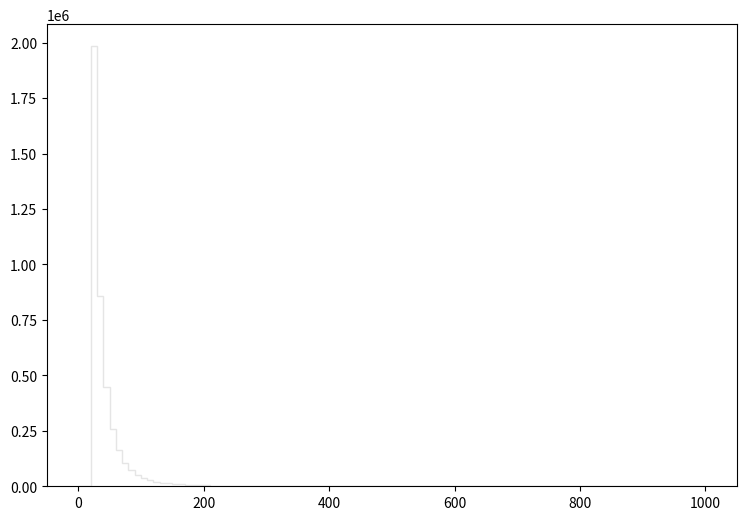

Recreate this plot in Python. (Note: this script raises an exception after producing the figure.)
def selection_3():

    # Library import
    import numpy
    import matplotlib
    import matplotlib.pyplot   as plt
    import matplotlib.gridspec as gridspec

    # Library version
    matplotlib_version = matplotlib.__version__
    numpy_version      = numpy.__version__

    # Histo binning
    xBinning = numpy.linspace(0.0,1000.0,101,endpoint=True)

    # Creating data sequence: middle of each bin
    xData = numpy.array([5.0,15.0,25.0,35.0,45.0,55.0,65.0,75.0,85.0,95.0,105.0,115.0,125.0,135.0,145.0,155.0,165.0,175.0,185.0,195.0,205.0,215.0,225.0,235.0,245.0,255.0,265.0,275.0,285.0,295.0,305.0,315.0,325.0,335.0,345.0,355.0,365.0,375.0,385.0,395.0,405.0,415.0,425.0,435.0,445.0,455.0,465.0,475.0,485.0,495.0,505.0,515.0,525.0,535.0,545.0,555.0,565.0,575.0,585.0,595.0,605.0,615.0,625.0,635.0,645.0,655.0,665.0,675.0,685.0,695.0,705.0,715.0,725.0,735.0,745.0,755.0,765.0,775.0,785.0,795.0,805.0,815.0,825.0,835.0,845.0,855.0,865.0,875.0,885.0,895.0,905.0,915.0,925.0,935.0,945.0,955.0,965.0,975.0,985.0,995.0])

    # Creating weights for histo: y4_PT_0
    y4_PT_0_weights = numpy.array([0.0,0.0,278.483678661,248.003225076,230.230800478,214.828853825,204.05734316,192.683953017,181.318802866,170.309812406,159.812581504,149.094270792,139.747478892,130.83052662,122.548213797,113.750021422,105.303948742,99.9161134109,92.4321198966,86.2500852541,81.0915297246,75.1141749047,70.3240990559,65.92294287,60.4532276101,57.6201500653,53.6734334856,49.718556913,47.2825590241,44.429001497,40.8712445802,38.2551188474,34.9593817036,33.1293272895,30.1815858441,27.7046639906,26.3781811402,24.6054426765,23.0292240425,20.9985578023,19.5983790157,18.3087441333,16.7980254425,16.1839139747,15.0334749717,13.6824281426,12.8267648841,11.6026339449,10.9844264807,10.0960112506,9.37135987861,8.9373842547,7.8033252375,7.61908939716,6.89443802515,6.40724244737,5.72353103988,5.76037500795,5.1339795508,4.60175201204,4.41342417525,4.1022724449,3.9057562152,3.41037184451,3.02552817802,2.90270548446,2.58746095766,2.68981326896,2.45235627474,2.1493941373,1.84643199985,1.70723292048,1.5434694624,1.58031623047,1.44521154755,1.26916610012,1.21184894979,1.08083826333,0.990768341382,0.953921573314,0.859757654918,0.847475265563,0.741029357811,0.614112667799,0.528136742307,0.560889513923,0.442161216815,0.429878827459,0.446255213267,0.376655713583,0.356185291323,0.397126135843,0.323432639707,0.290679948091,0.216986451956,0.18423376034,0.196516029696,0.208798299052,0.14329295582,0.110540264204])

    # Creating weights for histo: y4_PT_1
    y4_PT_1_weights = numpy.array([0.0,0.0,6809.77402574,4213.81458008,1126.72324386,0.0,0.0,0.0,0.0,0.0,0.0,0.0,0.0,0.0,0.0,0.0,0.0,0.0,0.0,0.0,0.0,0.0,0.0,0.0,0.0,0.0,0.0,0.0,0.0,0.0,0.0,0.0,0.0,0.0,0.0,0.0,0.0,0.0,0.0,0.0,0.0,0.0,0.0,0.0,0.0,0.0,0.0,0.0,0.0,0.0,0.0,0.0,0.0,0.0,0.0,0.0,0.0,0.0,0.0,0.0,0.0,0.0,0.0,0.0,0.0,0.0,0.0,0.0,0.0,0.0,0.0,0.0,0.0,0.0,0.0,0.0,0.0,0.0,0.0,0.0,0.0,0.0,0.0,0.0,0.0,0.0,0.0,0.0,0.0,0.0,0.0,0.0,0.0,0.0,0.0,0.0,0.0,0.0,0.0,0.0])

    # Creating weights for histo: y4_PT_2
    y4_PT_2_weights = numpy.array([0.0,0.0,676.722027941,1159.06193757,1963.34662375,2131.57168452,1623.41148399,1179.9650223,718.594311113,242.644868736,0.0,0.0,0.0,0.0,0.0,0.0,0.0,0.0,0.0,0.0,0.0,0.0,0.0,0.0,0.0,0.0,0.0,0.0,0.0,0.0,0.0,0.0,0.0,0.0,0.0,0.0,0.0,0.0,0.0,0.0,0.0,0.0,0.0,0.0,0.0,0.0,0.0,0.0,0.0,0.0,0.0,0.0,0.0,0.0,0.0,0.0,0.0,0.0,0.0,0.0,0.0,0.0,0.0,0.0,0.0,0.0,0.0,0.0,0.0,0.0,0.0,0.0,0.0,0.0,0.0,0.0,0.0,0.0,0.0,0.0,0.0,0.0,0.0,0.0,0.0,0.0,0.0,0.0,0.0,0.0,0.0,0.0,0.0,0.0,0.0,0.0,0.0,0.0,0.0,0.0])

    # Creating weights for histo: y4_PT_3
    y4_PT_3_weights = numpy.array([0.0,0.0,42.2970694239,63.4964674483,92.213682441,135.054201171,195.977033757,296.245969877,471.058868672,729.682968809,788.045776125,635.280335776,510.201681459,407.291225017,325.76952275,259.484673259,197.982356416,142.581483916,90.5464870584,30.0486962624,0.0,0.0,0.0,0.0,0.0,0.0,0.0,0.0,0.0,0.0,0.0,0.0,0.0,0.0,0.0,0.0,0.0,0.0,0.0,0.0,0.0,0.0,0.0,0.0,0.0,0.0,0.0,0.0,0.0,0.0,0.0,0.0,0.0,0.0,0.0,0.0,0.0,0.0,0.0,0.0,0.0,0.0,0.0,0.0,0.0,0.0,0.0,0.0,0.0,0.0,0.0,0.0,0.0,0.0,0.0,0.0,0.0,0.0,0.0,0.0,0.0,0.0,0.0,0.0,0.0,0.0,0.0,0.0,0.0,0.0,0.0,0.0,0.0,0.0,0.0,0.0,0.0,0.0,0.0,0.0])

    # Creating weights for histo: y4_PT_4
    y4_PT_4_weights = numpy.array([0.0,0.0,2.19078692842,2.98506255452,4.0549636867,4.73887174667,5.77210915065,6.89005844957,7.80296199351,9.48070965224,10.9399916911,13.1084903404,15.5084375672,18.5505461715,23.4575069366,29.101073182,38.4968464732,52.2696922747,74.6204611914,107.718225063,115.891155254,97.6439469307,82.3083442361,69.1591614023,57.2331182837,47.1859364141,37.8228870706,28.1123922948,17.6262629991,6.17861321168,0.0,0.0,0.0,0.0,0.0,0.0,0.0,0.0,0.0,0.0,0.0,0.0,0.0,0.0,0.0,0.0,0.0,0.0,0.0,0.0,0.0,0.0,0.0,0.0,0.0,0.0,0.0,0.0,0.0,0.0,0.0,0.0,0.0,0.0,0.0,0.0,0.0,0.0,0.0,0.0,0.0,0.0,0.0,0.0,0.0,0.0,0.0,0.0,0.0,0.0,0.0,0.0,0.0,0.0,0.0,0.0,0.0,0.0,0.0,0.0,0.0,0.0,0.0,0.0,0.0,0.0,0.0,0.0,0.0,0.0])

    # Creating weights for histo: y4_PT_5
    y4_PT_5_weights = numpy.array([0.0,0.0,0.310068427,0.448197678426,0.534178949103,0.626671430571,0.687447665841,0.79076762589,0.842944133697,0.917295727339,0.969717895919,1.0955650289,1.18772262753,1.30876137098,1.38968659085,1.58228703776,1.77709803153,1.9926477558,2.22739262871,2.54163276774,2.92228413606,3.39830749821,3.97776044753,4.77563343119,5.8403048174,7.24825712696,9.38842257677,12.3461502811,17.4087266984,24.527751855,26.7432759476,23.120363685,20.0608828082,17.3329279467,14.8839621036,12.3627743937,10.1404806264,7.75536257842,4.95440965817,1.65866593293,0.0,0.0,0.0,0.0,0.0,0.0,0.0,0.0,0.0,0.0,0.0,0.0,0.0,0.0,0.0,0.0,0.0,0.0,0.0,0.0,0.0,0.0,0.0,0.0,0.0,0.0,0.0,0.0,0.0,0.0,0.0,0.0,0.0,0.0,0.0,0.0,0.0,0.0,0.0,0.0,0.0,0.0,0.0,0.0,0.0,0.0,0.0,0.0,0.0,0.0,0.0,0.0,0.0,0.0,0.0,0.0,0.0,0.0,0.0,0.0])

    # Creating weights for histo: y4_PT_6
    y4_PT_6_weights = numpy.array([0.0,0.0,0.0981808374462,0.118238827402,0.133678646889,0.167774806626,0.183468540917,0.188650302284,0.211574510539,0.211561015068,0.212131423679,0.251724239127,0.245928883638,0.256511132983,0.263384326825,0.283452293433,0.290208426552,0.312325305689,0.345448691821,0.361877579447,0.364803297782,0.426518990355,0.456116359569,0.468685142373,0.531418993324,0.58072574946,0.619594607816,0.713192602941,0.837832082736,0.931545139253,1.04551319962,1.24595094687,1.46126070413,1.76933633571,2.06570289602,2.5535791992,3.24989056629,4.11628286623,5.72377050693,7.90164876483,8.54780096179,7.70818267838,6.98209630168,6.20982742057,5.61538087484,5.16264278176,4.72045714802,4.1658792252,3.72629171972,3.39264266877,3.09324412577,2.76172336072,2.42296102543,2.15534981685,1.92518304456,1.62254058999,1.38394864459,1.04612699368,0.700824552785,0.219601017411,0.0,0.0,0.0,0.0,0.0,0.0,0.0,0.0,0.0,0.0,0.0,0.0,0.0,0.0,0.0,0.0,0.0,0.0,0.0,0.0,0.0,0.0,0.0,0.0,0.0,0.0,0.0,0.0,0.0,0.0,0.0,0.0,0.0,0.0,0.0,0.0,0.0,0.0,0.0,0.0])

    # Creating weights for histo: y4_PT_7
    y4_PT_7_weights = numpy.array([0.0,0.0,0.0102342220016,0.0113397067885,0.0134730515733,0.0145110243352,0.0143335459546,0.0147432868234,0.0152250994716,0.0157848805668,0.0165397336536,0.0150923385351,0.0158466132707,0.0167966221682,0.0170578902263,0.0170553798468,0.018046992312,0.0188711679145,0.0188058016563,0.019370213752,0.0198651985583,0.0203132028071,0.0201259637023,0.0212324333626,0.0229354848562,0.0227619417784,0.0244882320937,0.0261886013788,0.0267964065782,0.0292738619437,0.0306435819818,0.0323223385341,0.0330841653629,0.0360394352097,0.0393034691589,0.0409883319264,0.0448849563574,0.0488146851081,0.0531850504162,0.0565898206811,0.0599634521823,0.0689039654188,0.0755636794609,0.0819048393396,0.0898479063075,0.100669695408,0.115327252143,0.127027003507,0.145527955409,0.164926357495,0.190419282011,0.2152896408,0.2521319532,0.300361707318,0.360588979847,0.442693476079,0.546366281035,0.68860337622,0.928402032038,1.24338215261,1.36981475358,1.27789756536,1.1767074796,1.08916941578,0.996949221823,0.922764365145,0.854908682227,0.785095825328,0.726622842855,0.660228963544,0.604713954082,0.554545759533,0.509643075454,0.453193064888,0.403064684371,0.35164850852,0.297659843306,0.227355806984,0.152754663172,0.0501422106544,0.0,0.0,0.0,0.0,0.0,0.0,0.0,0.0,0.0,0.0,0.0,0.0,0.0,0.0,0.0,0.0,0.0,0.0,0.0,0.0])

    # Creating weights for histo: y4_PT_8
    y4_PT_8_weights = numpy.array([0.0,0.0,0.00138718717612,0.00192856664779,0.00240512632334,0.00204094291875,0.00158320221463,0.00187019858253,0.00173013809438,0.00232465454232,0.00215444033889,0.00217935360991,0.00187268293029,0.00187037083856,0.00187238593713,0.00204007866866,0.00206465782238,0.00210072467144,0.00195477926387,0.00232261271437,0.00209845415875,0.00221232727523,0.00300105200382,0.0023242996355,0.0023570267965,0.00221267921212,0.00218056534199,0.00277743249078,0.0022098934163,0.00248973373407,0.00249327389251,0.00275010169545,0.00340467015986,0.00289588227182,0.00306068971482,0.00331884210725,0.00391162857006,0.00393635919029,0.00394082299745,0.00357427107243,0.00496126772744,0.00467037480932,0.00507763558644,0.00518937332212,0.0053332694769,0.00490356492685,0.0063190031316,0.00661569929602,0.00756405042197,0.0071500033512,0.007221586127,0.00816172093725,0.00844820647692,0.00824217341371,0.00978051035699,0.0101402967779,0.0125349867617,0.0130600305702,0.0133214335527,0.0151865372176,0.0167911763984,0.0186476509271,0.0212582207822,0.0221994217979,0.024309929424,0.026790030185,0.0320429481631,0.0355733355265,0.0370931386118,0.0444198261624,0.0510893718029,0.0589463257866,0.0659617348087,0.0772641361129,0.0940629006865,0.11195719877,0.138936398747,0.173419502091,0.226743732555,0.296103514576,0.329245129527,0.304697754074,0.293926703228,0.273925402037,0.254454530626,0.241117904389,0.228990188799,0.214565973618,0.198114186151,0.18725567082,0.178203764867,0.169454049451,0.153463343861,0.14687974804,0.137595608287,0.132936453879,0.123254892733,0.119417429294,0.113038164766,0.103927469017])

    # Creating weights for histo: y4_PT_9
    y4_PT_9_weights = numpy.array([0.0,0.0,1861440.13419,681871.978618,167532.480608,0.0,0.0,0.0,0.0,0.0,0.0,0.0,0.0,0.0,0.0,0.0,0.0,0.0,0.0,0.0,0.0,0.0,0.0,0.0,0.0,0.0,0.0,0.0,0.0,0.0,0.0,0.0,0.0,0.0,0.0,0.0,0.0,0.0,0.0,0.0,0.0,0.0,0.0,0.0,0.0,0.0,0.0,0.0,0.0,0.0,0.0,0.0,0.0,0.0,0.0,0.0,0.0,0.0,0.0,0.0,0.0,0.0,0.0,0.0,0.0,0.0,0.0,0.0,0.0,0.0,0.0,0.0,0.0,0.0,0.0,0.0,0.0,0.0,0.0,0.0,0.0,0.0,0.0,0.0,0.0,0.0,0.0,0.0,0.0,0.0,0.0,0.0,0.0,0.0,0.0,0.0,0.0,0.0,0.0,0.0])

    # Creating weights for histo: y4_PT_10
    y4_PT_10_weights = numpy.array([0.0,0.0,107706.690554,166262.3717,269770.513045,249558.177493,150055.319967,89662.7518992,47944.3223333,14401.5997751,0.0,0.0,0.0,0.0,0.0,0.0,0.0,0.0,0.0,0.0,0.0,0.0,0.0,0.0,0.0,0.0,0.0,0.0,0.0,0.0,0.0,0.0,0.0,0.0,0.0,0.0,0.0,0.0,0.0,0.0,0.0,0.0,0.0,0.0,0.0,0.0,0.0,0.0,0.0,0.0,0.0,0.0,0.0,0.0,0.0,0.0,0.0,0.0,0.0,0.0,0.0,0.0,0.0,0.0,0.0,0.0,0.0,0.0,0.0,0.0,0.0,0.0,0.0,0.0,0.0,0.0,0.0,0.0,0.0,0.0,0.0,0.0,0.0,0.0,0.0,0.0,0.0,0.0,0.0,0.0,0.0,0.0,0.0,0.0,0.0,0.0,0.0,0.0,0.0,0.0])

    # Creating weights for histo: y4_PT_11
    y4_PT_11_weights = numpy.array([0.0,0.0,6261.72143248,5597.17156921,5792.90631755,6875.56438448,8995.82948139,13388.2806091,22117.8536592,34984.7986737,36143.0464251,26946.6601014,20328.9336559,15501.8370399,11890.7534024,9100.12503337,6871.77587084,4883.30955172,2931.74473868,936.297718158,0.0,0.0,0.0,0.0,0.0,0.0,0.0,0.0,0.0,0.0,0.0,0.0,0.0,0.0,0.0,0.0,0.0,0.0,0.0,0.0,0.0,0.0,0.0,0.0,0.0,0.0,0.0,0.0,0.0,0.0,0.0,0.0,0.0,0.0,0.0,0.0,0.0,0.0,0.0,0.0,0.0,0.0,0.0,0.0,0.0,0.0,0.0,0.0,0.0,0.0,0.0,0.0,0.0,0.0,0.0,0.0,0.0,0.0,0.0,0.0,0.0,0.0,0.0,0.0,0.0,0.0,0.0,0.0,0.0,0.0,0.0,0.0,0.0,0.0,0.0,0.0,0.0,0.0,0.0,0.0])

    # Creating weights for histo: y4_PT_12
    y4_PT_12_weights = numpy.array([0.0,0.0,327.362002999,252.542672065,215.468477889,200.646725343,190.84911703,193.367152225,196.741754884,222.941831842,245.262714233,284.691247465,333.648242548,415.314227054,526.326755312,698.288492443,971.904570744,1408.91517268,2210.81812811,3285.9274406,3487.31254903,2923.55073707,2452.41285619,2048.64776691,1674.23564612,1394.49452377,1114.45447803,833.301067703,518.12579029,171.100168376,0.0,0.0,0.0,0.0,0.0,0.0,0.0,0.0,0.0,0.0,0.0,0.0,0.0,0.0,0.0,0.0,0.0,0.0,0.0,0.0,0.0,0.0,0.0,0.0,0.0,0.0,0.0,0.0,0.0,0.0,0.0,0.0,0.0,0.0,0.0,0.0,0.0,0.0,0.0,0.0,0.0,0.0,0.0,0.0,0.0,0.0,0.0,0.0,0.0,0.0,0.0,0.0,0.0,0.0,0.0,0.0,0.0,0.0,0.0,0.0,0.0,0.0,0.0,0.0,0.0,0.0,0.0,0.0,0.0,0.0])

    # Creating weights for histo: y4_PT_13
    y4_PT_13_weights = numpy.array([0.0,0.0,44.8420123372,33.5821162649,26.8188663111,23.6324223731,20.8491567782,19.5086737438,20.0626798671,19.4787751933,20.1352325503,20.8993841585,22.2205274973,23.8127542639,25.0524063027,27.837219316,29.7122474119,34.0371968411,39.7329829783,45.4705008654,55.8355825347,65.4844400875,81.3103430318,98.2196208947,127.476387222,169.44892759,226.612747314,321.461848235,472.654455087,678.034437571,740.854162517,646.576938885,561.013865351,483.356157904,414.224300976,349.956859935,283.322596963,216.189943905,137.73018827,46.9009586935,0.0,0.0,0.0,0.0,0.0,0.0,0.0,0.0,0.0,0.0,0.0,0.0,0.0,0.0,0.0,0.0,0.0,0.0,0.0,0.0,0.0,0.0,0.0,0.0,0.0,0.0,0.0,0.0,0.0,0.0,0.0,0.0,0.0,0.0,0.0,0.0,0.0,0.0,0.0,0.0,0.0,0.0,0.0,0.0,0.0,0.0,0.0,0.0,0.0,0.0,0.0,0.0,0.0,0.0,0.0,0.0,0.0,0.0,0.0,0.0])

    # Creating weights for histo: y4_PT_14
    y4_PT_14_weights = numpy.array([0.0,0.0,11.062155629,8.38280842671,6.42784089764,5.74886071633,4.97658842649,4.41923656203,4.43359896062,4.0149848656,4.00005304965,3.99473592271,4.01997111488,4.11082780999,4.15915903183,4.20131130588,4.33721737819,4.8862896065,5.02460031293,5.41220039909,5.85638056394,6.28639839575,7.22265518945,7.59621990725,8.75880086311,9.73205054791,11.415602216,12.8780699007,14.7987415762,17.3996592325,20.7235868825,24.8852313441,29.6015421749,36.3084129669,45.5754726845,59.3698389921,76.9427896243,105.967877521,148.684567283,209.452941472,230.743687278,208.199338382,186.049695746,169.691373894,152.174710937,138.383499509,124.252215108,112.337657086,101.725064155,91.4049901532,82.7841652714,75.0386656788,66.8473276857,59.9074767043,52.2071457587,44.9191807069,37.7582649791,29.7013710408,18.8115988216,6.32846217926,0.0,0.0,0.0,0.0,0.0,0.0,0.0,0.0,0.0,0.0,0.0,0.0,0.0,0.0,0.0,0.0,0.0,0.0,0.0,0.0,0.0,0.0,0.0,0.0,0.0,0.0,0.0,0.0,0.0,0.0,0.0,0.0,0.0,0.0,0.0,0.0,0.0,0.0,0.0,0.0])

    # Creating weights for histo: y4_PT_15
    y4_PT_15_weights = numpy.array([0.0,0.0,0.714433798809,0.580528094946,0.482894939474,0.402059669969,0.373093694457,0.321415235849,0.290961807813,0.271245144851,0.252850031701,0.262064958432,0.242303983848,0.210135046139,0.257435516502,0.248311103644,0.210206771885,0.296985470615,0.248347261928,0.260441380604,0.274189681669,0.277263962915,0.236233055316,0.325937502736,0.298425775574,0.277044886257,0.323102504247,0.356446113512,0.347316146931,0.351812299502,0.436905029641,0.449395589629,0.485841130592,0.511723371711,0.621361549958,0.591029594849,0.676273102667,0.734152470565,0.857845586301,0.914155141139,1.072384735,1.11066087769,1.34357564243,1.4336204031,1.63449857418,1.71510673185,2.10157261032,2.52397226007,2.81674328186,3.24511968318,3.85823773532,4.59900752626,5.56516395094,6.63794240947,8.1629558282,10.5743753869,13.3414731093,17.6245754021,23.7342854657,32.3277623777,35.6024975857,32.9840234066,30.9052293332,28.1614773367,26.4515804699,24.2293230894,22.2703240088,20.4078297326,18.9324063362,17.433657302,16.0246186235,14.8355310197,13.3557237269,11.9388743864,10.5732091051,9.55493748642,7.74899429292,6.10803922001,3.79952070052,1.49147720162,0.0,0.0,0.0,0.0,0.0,0.0,0.0,0.0,0.0,0.0,0.0,0.0,0.0,0.0,0.0,0.0,0.0,0.0,0.0,0.0])

    # Creating weights for histo: y4_PT_16
    y4_PT_16_weights = numpy.array([0.0,0.0,0.0734932472288,0.0536253152834,0.0460443597745,0.0348501889178,0.0301608054768,0.0310572232429,0.0243748345088,0.0258184368726,0.0234747002671,0.0243737214917,0.0241917412792,0.0258207322296,0.0209431564775,0.0198659177312,0.0184193999559,0.0225699059887,0.0205754949819,0.0236504183145,0.0216667947152,0.0231070195152,0.024728373397,0.0227498026641,0.0236490472624,0.0328571297069,0.0297875519372,0.0303363386633,0.0297895353413,0.0354005508134,0.0326810573427,0.0343111844177,0.0361195636758,0.0371939216721,0.0411714248028,0.0436997065667,0.0429638829105,0.0451333033309,0.0476698268127,0.054348352723,0.0570589150984,0.0623013024062,0.0682577922071,0.0727636626301,0.0722183998161,0.0821564096224,0.08594486546,0.0891865950011,0.0960540257074,0.107254597375,0.12457761007,0.122404839044,0.143186099683,0.151671063811,0.169379164998,0.180922961853,0.201878222872,0.224078214372,0.242288290098,0.275518896719,0.299195850284,0.343770411356,0.372668801319,0.407874531786,0.4813841084,0.549090206172,0.598892519725,0.700748599304,0.812886799669,0.944717314065,1.08262628798,1.25944656888,1.47899129922,1.81717286301,2.16624581851,2.64560261836,3.40412874124,4.35030992305,5.74926836444,7.57580636084,8.31811940706,7.91943978252,7.33974276299,6.93563669895,6.54566094473,6.12767875469,5.75078191357,5.39464341803,5.07162584494,4.86630693592,4.47268017769,4.22764312062,3.98370367551,3.78489225749,3.51511695237,3.34217374504,3.17551850632,2.93788050927,2.78497314926,2.60727708956])

    # Creating a new Canvas
    fig   = plt.figure(figsize=(12,6),dpi=80)
    frame = gridspec.GridSpec(1,1,right=0.7)
    pad   = fig.add_subplot(frame[0])

    # Creating a new Stack
    pad.hist(x=xData, bins=xBinning, weights=y4_PT_0_weights+y4_PT_1_weights+y4_PT_2_weights+y4_PT_3_weights+y4_PT_4_weights+y4_PT_5_weights+y4_PT_6_weights+y4_PT_7_weights+y4_PT_8_weights+y4_PT_9_weights+y4_PT_10_weights+y4_PT_11_weights+y4_PT_12_weights+y4_PT_13_weights+y4_PT_14_weights+y4_PT_15_weights+y4_PT_16_weights,\
             label="$bg\_dip\_1600\_inf$", histtype="step", rwidth=1.0,\
             color=None, edgecolor="#e5e5e5", linewidth=1, linestyle="solid",\
             bottom=None, cumulative=False, normed=False, align="mid", orientation="vertical")

    pad.hist(x=xData, bins=xBinning, weights=y4_PT_0_weights+y4_PT_1_weights+y4_PT_2_weights+y4_PT_3_weights+y4_PT_4_weights+y4_PT_5_weights+y4_PT_6_weights+y4_PT_7_weights+y4_PT_8_weights+y4_PT_9_weights+y4_PT_10_weights+y4_PT_11_weights+y4_PT_12_weights+y4_PT_13_weights+y4_PT_14_weights+y4_PT_15_weights,\
             label="$bg\_dip\_1200\_1600$", histtype="step", rwidth=1.0,\
             color=None, edgecolor="#f2f2f2", linewidth=1, linestyle="solid",\
             bottom=None, cumulative=False, normed=False, align="mid", orientation="vertical")

    pad.hist(x=xData, bins=xBinning, weights=y4_PT_0_weights+y4_PT_1_weights+y4_PT_2_weights+y4_PT_3_weights+y4_PT_4_weights+y4_PT_5_weights+y4_PT_6_weights+y4_PT_7_weights+y4_PT_8_weights+y4_PT_9_weights+y4_PT_10_weights+y4_PT_11_weights+y4_PT_12_weights+y4_PT_13_weights+y4_PT_14_weights,\
             label="$bg\_dip\_800\_1200$", histtype="step", rwidth=1.0,\
             color=None, edgecolor="#ccc6aa", linewidth=1, linestyle="solid",\
             bottom=None, cumulative=False, normed=False, align="mid", orientation="vertical")

    pad.hist(x=xData, bins=xBinning, weights=y4_PT_0_weights+y4_PT_1_weights+y4_PT_2_weights+y4_PT_3_weights+y4_PT_4_weights+y4_PT_5_weights+y4_PT_6_weights+y4_PT_7_weights+y4_PT_8_weights+y4_PT_9_weights+y4_PT_10_weights+y4_PT_11_weights+y4_PT_12_weights+y4_PT_13_weights,\
             label="$bg\_dip\_600\_800$", histtype="step", rwidth=1.0,\
             color=None, edgecolor="#ccc6aa", linewidth=1, linestyle="solid",\
             bottom=None, cumulative=False, normed=False, align="mid", orientation="vertical")

    pad.hist(x=xData, bins=xBinning, weights=y4_PT_0_weights+y4_PT_1_weights+y4_PT_2_weights+y4_PT_3_weights+y4_PT_4_weights+y4_PT_5_weights+y4_PT_6_weights+y4_PT_7_weights+y4_PT_8_weights+y4_PT_9_weights+y4_PT_10_weights+y4_PT_11_weights+y4_PT_12_weights,\
             label="$bg\_dip\_400\_600$", histtype="step", rwidth=1.0,\
             color=None, edgecolor="#c1bfa8", linewidth=1, linestyle="solid",\
             bottom=None, cumulative=False, normed=False, align="mid", orientation="vertical")

    pad.hist(x=xData, bins=xBinning, weights=y4_PT_0_weights+y4_PT_1_weights+y4_PT_2_weights+y4_PT_3_weights+y4_PT_4_weights+y4_PT_5_weights+y4_PT_6_weights+y4_PT_7_weights+y4_PT_8_weights+y4_PT_9_weights+y4_PT_10_weights+y4_PT_11_weights,\
             label="$bg\_dip\_200\_400$", histtype="step", rwidth=1.0,\
             color=None, edgecolor="#bab5a3", linewidth=1, linestyle="solid",\
             bottom=None, cumulative=False, normed=False, align="mid", orientation="vertical")

    pad.hist(x=xData, bins=xBinning, weights=y4_PT_0_weights+y4_PT_1_weights+y4_PT_2_weights+y4_PT_3_weights+y4_PT_4_weights+y4_PT_5_weights+y4_PT_6_weights+y4_PT_7_weights+y4_PT_8_weights+y4_PT_9_weights+y4_PT_10_weights,\
             label="$bg\_dip\_100\_200$", histtype="step", rwidth=1.0,\
             color=None, edgecolor="#b2a596", linewidth=1, linestyle="solid",\
             bottom=None, cumulative=False, normed=False, align="mid", orientation="vertical")

    pad.hist(x=xData, bins=xBinning, weights=y4_PT_0_weights+y4_PT_1_weights+y4_PT_2_weights+y4_PT_3_weights+y4_PT_4_weights+y4_PT_5_weights+y4_PT_6_weights+y4_PT_7_weights+y4_PT_8_weights+y4_PT_9_weights,\
             label="$bg\_dip\_0\_100$", histtype="step", rwidth=1.0,\
             color=None, edgecolor="#b7a39b", linewidth=1, linestyle="solid",\
             bottom=None, cumulative=False, normed=False, align="mid", orientation="vertical")

    pad.hist(x=xData, bins=xBinning, weights=y4_PT_0_weights+y4_PT_1_weights+y4_PT_2_weights+y4_PT_3_weights+y4_PT_4_weights+y4_PT_5_weights+y4_PT_6_weights+y4_PT_7_weights+y4_PT_8_weights,\
             label="$bg\_vbf\_1600\_inf$", histtype="step", rwidth=1.0,\
             color=None, edgecolor="#ad998c", linewidth=1, linestyle="solid",\
             bottom=None, cumulative=False, normed=False, align="mid", orientation="vertical")

    pad.hist(x=xData, bins=xBinning, weights=y4_PT_0_weights+y4_PT_1_weights+y4_PT_2_weights+y4_PT_3_weights+y4_PT_4_weights+y4_PT_5_weights+y4_PT_6_weights+y4_PT_7_weights,\
             label="$bg\_vbf\_1200\_1600$", histtype="step", rwidth=1.0,\
             color=None, edgecolor="#9b8e82", linewidth=1, linestyle="solid",\
             bottom=None, cumulative=False, normed=False, align="mid", orientation="vertical")

    pad.hist(x=xData, bins=xBinning, weights=y4_PT_0_weights+y4_PT_1_weights+y4_PT_2_weights+y4_PT_3_weights+y4_PT_4_weights+y4_PT_5_weights+y4_PT_6_weights,\
             label="$bg\_vbf\_800\_1200$", histtype="step", rwidth=1.0,\
             color=None, edgecolor="#876656", linewidth=1, linestyle="solid",\
             bottom=None, cumulative=False, normed=False, align="mid", orientation="vertical")

    pad.hist(x=xData, bins=xBinning, weights=y4_PT_0_weights+y4_PT_1_weights+y4_PT_2_weights+y4_PT_3_weights+y4_PT_4_weights+y4_PT_5_weights,\
             label="$bg\_vbf\_600\_800$", histtype="step", rwidth=1.0,\
             color=None, edgecolor="#afcec6", linewidth=1, linestyle="solid",\
             bottom=None, cumulative=False, normed=False, align="mid", orientation="vertical")

    pad.hist(x=xData, bins=xBinning, weights=y4_PT_0_weights+y4_PT_1_weights+y4_PT_2_weights+y4_PT_3_weights+y4_PT_4_weights,\
             label="$bg\_vbf\_400\_600$", histtype="step", rwidth=1.0,\
             color=None, edgecolor="#84c1a3", linewidth=1, linestyle="solid",\
             bottom=None, cumulative=False, normed=False, align="mid", orientation="vertical")

    pad.hist(x=xData, bins=xBinning, weights=y4_PT_0_weights+y4_PT_1_weights+y4_PT_2_weights+y4_PT_3_weights,\
             label="$bg\_vbf\_200\_400$", histtype="step", rwidth=1.0,\
             color=None, edgecolor="#89a8a0", linewidth=1, linestyle="solid",\
             bottom=None, cumulative=False, normed=False, align="mid", orientation="vertical")

    pad.hist(x=xData, bins=xBinning, weights=y4_PT_0_weights+y4_PT_1_weights+y4_PT_2_weights,\
             label="$bg\_vbf\_100\_200$", histtype="step", rwidth=1.0,\
             color=None, edgecolor="#829e8c", linewidth=1, linestyle="solid",\
             bottom=None, cumulative=False, normed=False, align="mid", orientation="vertical")

    pad.hist(x=xData, bins=xBinning, weights=y4_PT_0_weights+y4_PT_1_weights,\
             label="$bg\_vbf\_0\_100$", histtype="step", rwidth=1.0,\
             color=None, edgecolor="#adbcc6", linewidth=1, linestyle="solid",\
             bottom=None, cumulative=False, normed=False, align="mid", orientation="vertical")

    pad.hist(x=xData, bins=xBinning, weights=y4_PT_0_weights,\
             label="$signal$", histtype="step", rwidth=1.0,\
             color=None, edgecolor="#7a8e99", linewidth=1, linestyle="solid",\
             bottom=None, cumulative=False, normed=False, align="mid", orientation="vertical")


    # Axis
    plt.rc('text',usetex=False)
    plt.xlabel(r"p_{T} [ j_{2} ]   ( GeV ) ",\
               fontsize=16,color="black")
    plt.ylabel(r"$\mathrm{Events}$ $(\mathcal{L}_{\mathrm{int}} = 40.0\ \mathrm{fb}^{-1})$ ",\
               fontsize=16,color="black")

    # Boundary of y-axis
    ymax=(y4_PT_0_weights+y4_PT_1_weights+y4_PT_2_weights+y4_PT_3_weights+y4_PT_4_weights+y4_PT_5_weights+y4_PT_6_weights+y4_PT_7_weights+y4_PT_8_weights+y4_PT_9_weights+y4_PT_10_weights+y4_PT_11_weights+y4_PT_12_weights+y4_PT_13_weights+y4_PT_14_weights+y4_PT_15_weights+y4_PT_16_weights).max()*1.1
    ymin=0 # linear scale
    #ymin=min([x for x in (y4_PT_0_weights+y4_PT_1_weights+y4_PT_2_weights+y4_PT_3_weights+y4_PT_4_weights+y4_PT_5_weights+y4_PT_6_weights+y4_PT_7_weights+y4_PT_8_weights+y4_PT_9_weights+y4_PT_10_weights+y4_PT_11_weights+y4_PT_12_weights+y4_PT_13_weights+y4_PT_14_weights+y4_PT_15_weights+y4_PT_16_weights) if x])/100. # log scale
    plt.gca().set_ylim(ymin,ymax)

    # Log/Linear scale for X-axis
    plt.gca().set_xscale("linear")
    #plt.gca().set_xscale("log",nonposx="clip")

    # Log/Linear scale for Y-axis
    plt.gca().set_yscale("linear")
    #plt.gca().set_yscale("log",nonposy="clip")

    # Legend
    plt.legend(bbox_to_anchor=(1.05,1), loc=2, borderaxespad=0.)

    # Saving the image
    plt.savefig('../../HTML/MadAnalysis5job_0/selection_3.png')
    plt.savefig('../../PDF/MadAnalysis5job_0/selection_3.png')
    plt.savefig('../../DVI/MadAnalysis5job_0/selection_3.eps')

# Running!
if __name__ == '__main__':
    selection_3()
